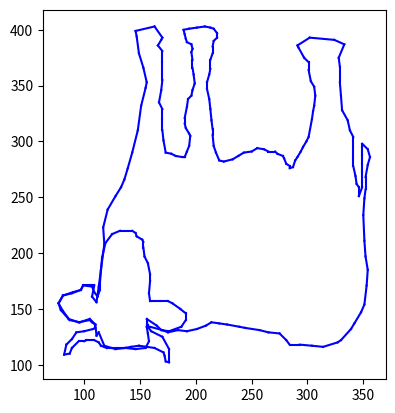

Write the Python code that produced this figure.
#Name: Tamir David

import matplotlib.pyplot as plt

def connect_points(point_list):
    # Separate x and y coordinates from the point list
    x_coords = point_list[::2]
    y_coords = point_list[1::2]

    # Connect the points with lines
    for i in range(len(x_coords) - 1):
        plt.plot([x_coords[i], x_coords[i+1]], [y_coords[i], y_coords[i+1]], 'b')

    # Add the last line to connect the last and first points
    plt.plot([x_coords[-1], x_coords[0]], [y_coords[-1], y_coords[0]], 'b')

# Create a figure and axis
fig, ax = plt.subplots()

# list of dots, in the following format: [x, y, x, y, x, y,...]
first = (
    146, 399, 163, 403, 170, 393, 169, 391, 166, 386, 170, 381, 170, 371, 170,
    355, 169, 346, 167, 335, 170, 329, 170, 320, 170, 310, 171, 301, 173, 290,
    178, 289, 182, 287, 188, 286, 190, 286, 192, 291, 194, 296, 195, 305, 194,
    307, 191, 312, 190, 316, 190, 321, 192, 331, 193, 338, 196, 341, 197, 346,
    199, 352, 198, 360, 197, 366, 197, 373, 196, 380, 197, 383, 196, 387, 192,
    389, 191, 392, 190, 396, 189, 400, 194, 401, 201, 402, 208, 403, 213, 402,
    216, 401, 219, 397, 219, 393, 216, 390, 215, 385, 215, 379, 213, 373, 213,
    365, 212, 360, 210, 353, 210, 347, 212, 338, 213, 329, 214, 319, 215, 311,
    215, 306, 216, 296, 218, 290, 221, 283, 225, 282, 233, 284, 238, 287, 243,
    290, 250, 291, 255, 294, 261, 293, 265, 291, 271, 291, 273, 289, 278, 287,
    279, 285, 281, 280, 284, 278, 284, 276, 287, 277, 289, 283, 291, 286, 294,
    291, 296, 295, 299, 300, 301, 304, 304, 320, 305, 327, 306, 332, 307, 341,
    306, 349, 303, 354, 301, 364, 301, 371, 297, 375, 292, 384, 291, 386, 302,
    393, 324, 391, 333, 387, 328, 375, 329, 367, 329, 353, 330, 341, 331, 328,
    336, 319, 338, 310, 341, 304, 341, 285, 341, 278, 343, 269, 344, 262, 346,
    259, 346, 251, 349, 259, 349, 264, 349, 273, 349, 280, 349, 288, 349, 295,
    349, 298, 354, 293, 356, 286, 354, 279, 352, 268, 352, 257, 351, 249, 350,
    234, 351, 211, 352, 197, 354, 185, 353, 171, 351, 154, 348, 147, 342, 137,
    339, 132, 330, 122, 327, 120, 314, 116, 304, 117, 293, 118, 284, 118, 281,
    122, 275, 128, 265, 129, 257, 131, 244, 133, 239, 134, 228, 136, 221, 137,
    214, 138, 209, 135, 201, 132, 192, 130, 184, 131, 175, 129, 170, 131, 159,
    134, 157, 134, 160, 130, 170, 125, 176, 114, 176, 102, 173, 103, 172, 108,
    171, 111, 163, 115, 156, 116, 149, 117, 142, 116, 136, 115, 129, 115, 124,
    115, 120, 115, 115, 117, 113, 120, 109, 122, 102, 122, 100, 121, 95, 121,
    89, 115, 87, 110, 82, 109, 84, 118, 89, 123, 93, 129, 100, 130, 108,
    132, 110, 133, 110, 136, 107, 138, 105, 140, 95, 138, 86, 141, 79, 149,
    77, 155, 81, 162, 90, 165, 97, 167, 99, 171, 109, 171, 107, 161, 111,
    156, 113, 170, 115, 185, 118, 208, 117, 223, 121, 239, 128, 251, 133, 259,
    136, 266, 139, 276, 143, 290, 148, 310, 151, 332, 155, 348, 156, 353, 153,
    366, 149, 379, 147, 394, 146, 399
)
second = (
    156, 141, 165, 135, 169, 131, 176, 130, 187, 134, 191, 140, 191, 146, 186,
    150, 179, 155, 175, 157, 168, 157, 163, 157, 159, 157, 158, 164, 159, 175,
    159, 181, 157, 191, 154, 197, 153, 205, 153, 210, 152, 212, 147, 215, 146,
    218, 143, 220, 132, 220, 125, 217, 119, 209, 116, 196, 115, 185, 114, 172,
    114, 167, 112, 161, 109, 165, 107, 170, 99, 171, 97, 167, 89, 164, 81,
    162, 77, 155, 81, 148, 87, 140, 96, 138, 105, 141, 110, 136, 111, 126,
    113, 129, 118, 117, 128, 114, 137, 115, 146, 114, 155, 115, 158, 121, 157,
    128, 156, 134, 157, 136, 156, 136
)

# Draw lines for the first and second point lists
connect_points(first)
connect_points(second)

# Set the aspect ratio to 'equal' to avoid distortion
ax.set_aspect('equal')

# Show the plot
plt.show()
